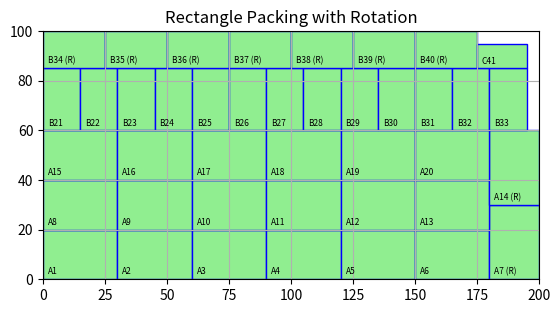

Here is the Python script that generated this plot:
import random
import matplotlib.pyplot as plt
import matplotlib.patches as patches

#the dimensions of the container
W, H = 200, 100

class Rectangle:
    def __init__(self, width, height, id):
        self.original_width = width
        self.original_height = height
        self.width = width
        self.height = height
        self.id = id
        self.x = None
        self.y = None
        self.placed = False
        self.rotated = False

    def rotate(self):
        self.width, self.height = self.height, self.width
        self.rotated = not self.rotated

    def area(self):
        return self.width * self.height
    
def generate_rectangles(n, min_side=10, max_side=30):
    rectangles = [
        Rectangle(random.randint(min_side, max_side),
                  random.randint(min_side, max_side),
                  f"R{i+1}")
        for i in range(n)
    ]
    # Sort by area descending
    rectangles.sort(key=lambda r: r.area(), reverse=True)
    return rectangles

def generate_loads(loads):
    rectangles = []
    idx = 1
    for load in loads:
        for i in range(load['count']):
            prefix = load.get('prefix', 'L')
            rectangles.append(Rectangle(load['width'], load['height'], f"{prefix}{idx}"))
            idx += 1
    rectangles.sort(key=lambda r: r.area(), reverse=True)
    return rectangles

def does_overlap(new_rect, placed_rects, x, y):
    for rect in placed_rects:
        if (x < rect.x + rect.width and x + new_rect.width > rect.x and
            y < rect.y + rect.height and y + new_rect.height > rect.y):
            return True
    return False

def place_rectangles_with_rotation(rectangles):
    placed = []
    candidate_positions = [(0, 0)]

    for rect in rectangles:
        placed_flag = False
        for cx, cy in sorted(candidate_positions, key=lambda p: (p[1], p[0])):   # Bottom-left first (Sort bottom to top, then left to right)

            for rotate in [False, True]:      #First we try without rotating. If it cannot be placed the rectangle is then rotated
                if rotate:
                    rect.rotate()

                if (cx + rect.width <= W and cy + rect.height <= H and
                    not does_overlap(rect, placed, cx, cy)):
                    rect.x, rect.y = cx, cy
                    rect.placed = True
                    placed.append(rect)

                    # Add new positions for future placements
                    candidate_positions.append((cx + rect.width, cy))  # right
                    candidate_positions.append((cx, cy + rect.height))  # top
                    placed_flag = True
                    break

                if rotate:
                    rect.rotate()  # rotate back to original if placement is not successful.

            if placed_flag:
                break

    return placed

def visualize_packing(rectangles):
    fig, ax = plt.subplots()
    ax.set_xlim(0, W)
    ax.set_ylim(0, H)
    ax.set_title("Rectangle Packing with Rotation")
    for rect in rectangles:
        if rect.placed:
            patch = patches.Rectangle((rect.x, rect.y), rect.width, rect.height,
                                      linewidth=1, edgecolor='blue', facecolor='lightgreen')
            ax.add_patch(patch)
            label = rect.id + (" (R)" if rect.rotated else "")
            ax.text(rect.x + 2, rect.y + 2, label, fontsize=6)
    ax.set_aspect('equal')
    plt.grid(True)
    plt.show()

def calculate_wasted_area(rectangles):
    used_area = sum(rect.area() for rect in rectangles if rect.placed)
    total_area = W * H
    return total_area - used_area

if __name__ == "__main__":
    random.seed(42)  # For reproducibility

    # Example load types with dimensions and counts
    loads = [
        {'width': 30, 'height': 20, 'count': 20, 'prefix': 'A'},
        {'width': 15, 'height': 25, 'count': 20, 'prefix': 'B'},
        {'width': 20, 'height': 10, 'count': 20, 'prefix': 'C'},
        # Add more load types as needed
    ]

    rectangles = generate_loads(loads)
    #rectangles = generate_rectangles(n=100)
    placed_rectangles = place_rectangles_with_rotation(rectangles)
    visualize_packing(placed_rectangles)
    wasted = calculate_wasted_area(placed_rectangles)
    print("Total wasted area:", wasted)